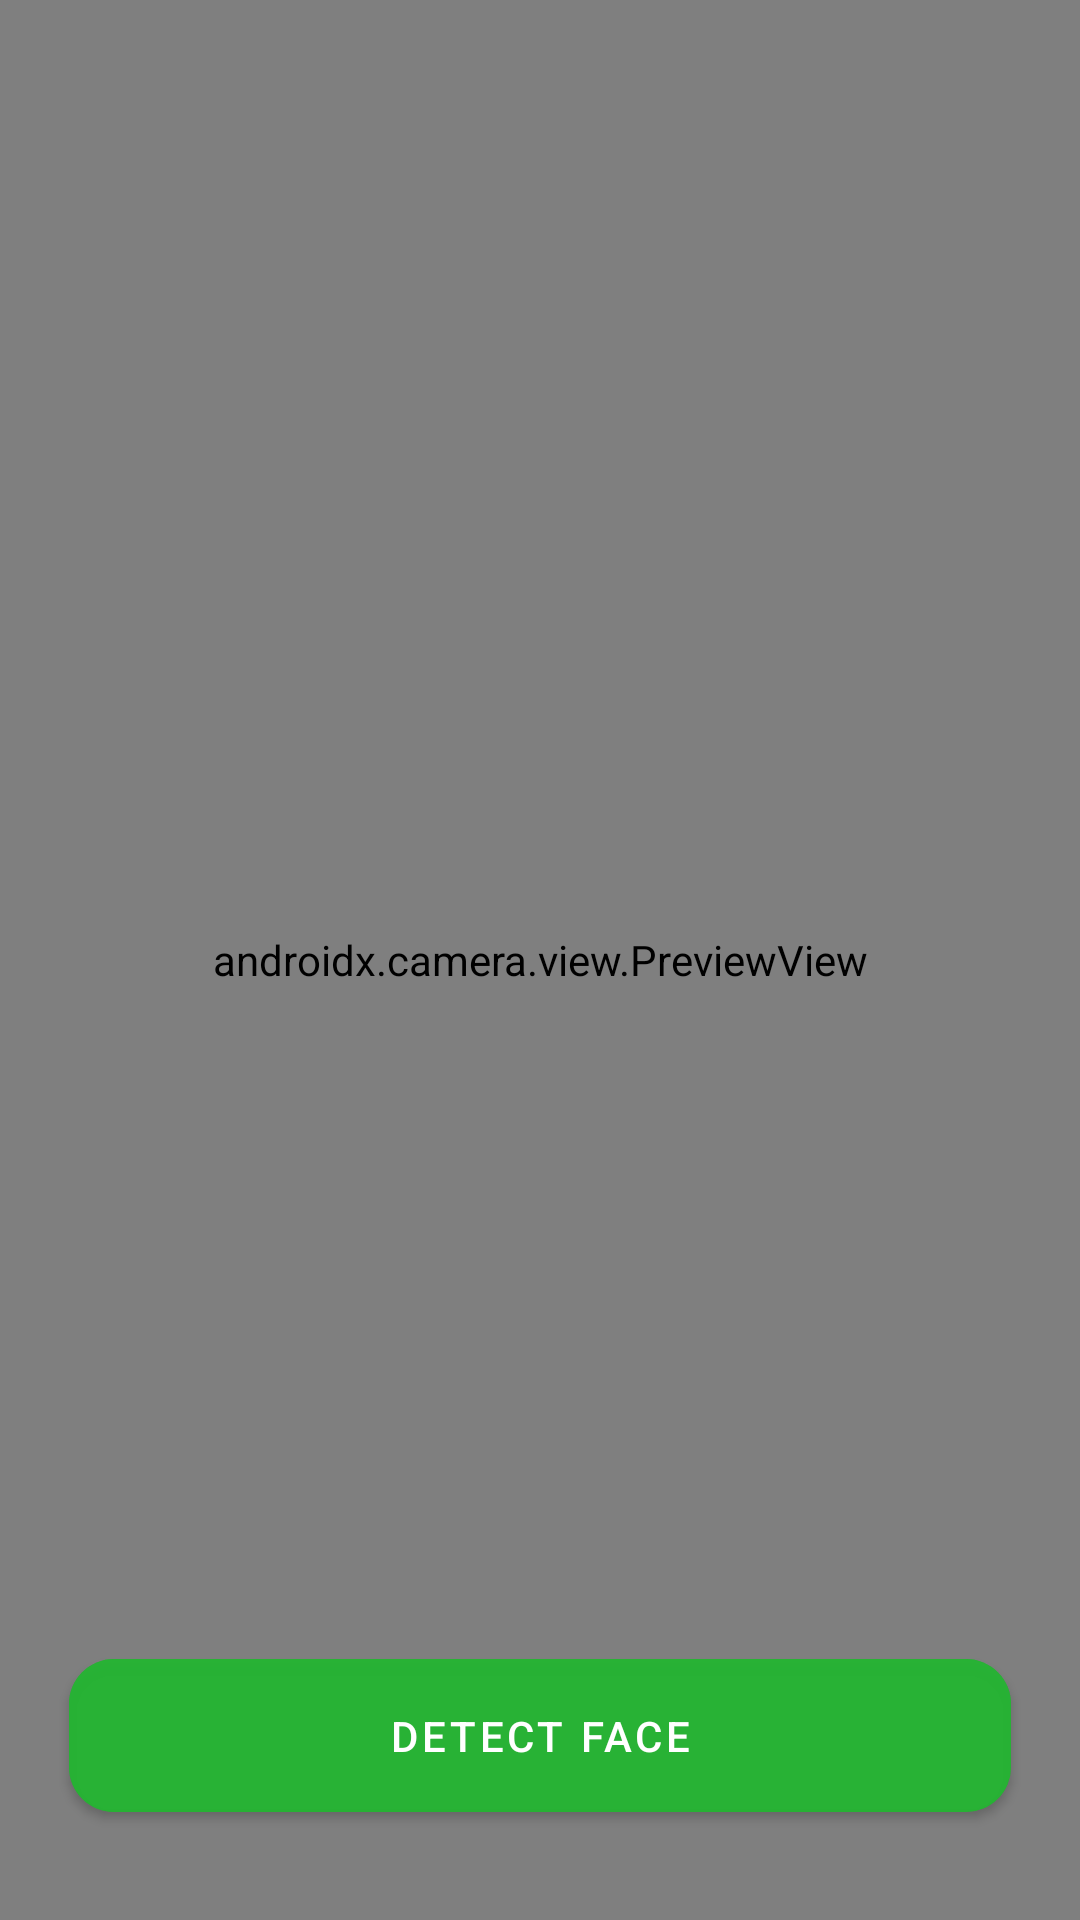

Here is an Android app screen rendered from its layout file. Give the layout XML and the strings, colors and styles it references.
<!-- AndroidManifest.xml: application theme Theme.AndroidVotingSystem -->
<!-- res/layout/fragment_face_id.xml -->
<?xml version="1.0" encoding="utf-8"?>
<androidx.constraintlayout.widget.ConstraintLayout
    xmlns:android="http://schemas.android.com/apk/res/android"
    xmlns:app="http://schemas.android.com/apk/res-auto"
    xmlns:tools="http://schemas.android.com/tools"
    android:layout_width="match_parent"
    android:layout_height="match_parent"
    tools:context=".view.faceidpage.FaceIdFragment">

    <androidx.camera.view.PreviewView
        android:id="@+id/viewFinder"
        android:layout_width="match_parent"
        android:layout_height="match_parent" />


    <com.google.android.material.button.MaterialButton
        android:id="@+id/buttonDetectFaces"
        android:layout_width="314dp"
        android:layout_height="63dp"
        android:layout_marginBottom="30dp"
        android:backgroundTint="#CC25B533"
        android:elevation="2dp"
        android:text="@string/detect_face"
        app:cornerRadius="15dp"
        app:layout_constraintBottom_toBottomOf="parent"
        app:layout_constraintEnd_toEndOf="parent"
        app:layout_constraintStart_toStartOf="parent" />


</androidx.constraintlayout.widget.ConstraintLayout>
<!-- resources referenced by this layout -->
<resources>
  <string name="detect_face">Detect Face</string>
  <style name="Theme.AndroidVotingSystem" parent="Theme.MaterialComponents.DayNight.NoActionBar">
          
          <item name="colorPrimary">@color/purple_500</item>
          <item name="colorPrimaryVariant">@color/purple_700</item>
          <item name="colorOnPrimary">@color/white</item>
          
          <item name="colorSecondary">@color/teal_200</item>
          <item name="colorSecondaryVariant">@color/teal_700</item>
          <item name="colorOnSecondary">@color/black</item>
          
          <item name="android:statusBarColor" tools:targetApi="l">?attr/colorPrimaryVariant</item>
          
      </style>
  <color name="purple_500">#FF6200EE</color>
  <color name="purple_700">#2E7D32</color>
  <color name="white">#FFFFFFFF</color>
  <color name="teal_200">#FF03DAC5</color>
  <color name="teal_700">#FF018786</color>
  <color name="black">#FF000000</color>
</resources>
